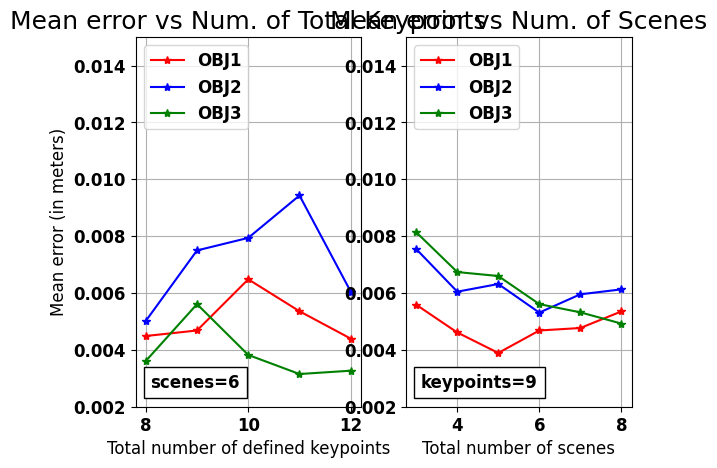

The matplotlib source for this figure:
import matplotlib.pyplot as plt
import matplotlib
import numpy as np
from matplotlib.offsetbox import AnchoredText

font = {'family' : 'normal',
        'weight' : 'bold',
        'size'   : 12}

matplotlib.rc('font', **font)

x = range(8,13)
obj1 = [0.0044867684620639855, 0.004681421636515164, 0.006481791178890382, 0.00535828022399982, 0.0043950500706790565]
obj2 = [0.005016178940944574, 0.00749706780627055, 0.007938456035612777, 0.009430220634205035, 0.006047969165020261]
obj3 = [0.0036087381547738303, 0.005608312487404514, 0.003821127163942744, 0.0031501784995833088, 0.0032669949759357403]

f, ax = plt.subplots(1, 2)

anchored_text = AnchoredText("scenes=6", loc=3)
ax[0].add_artist(anchored_text)
ax[0].plot(x, obj1, 'r-*', label='OBJ1')
ax[0].plot(x, obj2, 'b-*', label='OBJ2')
ax[0].plot(x, obj3, 'g-*', label='OBJ3')
ax[0].set_title('Mean error vs Num. of Total Keypoints', fontsize=18)
ax[0].set(ylabel='Mean error (in meters)', xlabel='Total number of defined keypoints')
ax[0].legend(loc="upper left")
ax[0].grid(True)
ax[0].set_ylim(0.002, 0.015)


x = range(3, 9)
obj1 = [0.005584287740979281, 0.004610972510562129, 0.0038908188134693785, 0.004681421636515164, 0.004768553182583737, 0.00535028530681535]
obj2 = [0.007542314567197702, 0.006046332021161252, 0.006316062567719461, 0.005310572205526536, 0.005953525774769443, 0.00612713523042035]
obj3 = [0.008133007244266195, 0.0067365581413224886, 0.006597133963384009, 0.005608312487404514, 0.005320468594074691, 0.004925485970753426]


anchored_text = AnchoredText("keypoints=9", loc=3)
ax[1].add_artist(anchored_text)
ax[1].plot(x, obj1, 'r-*', label='OBJ1')
ax[1].plot(x, obj2, 'b-*', label='OBJ2')
ax[1].plot(x, obj3, 'g-*', label='OBJ3')
ax[1].set_title('Mean error vs Num. of Scenes', fontsize=18)
ax[1].set(xlabel='Total number of scenes')
ax[1].legend(loc="upper left")
ax[1].grid(True)
ax[1].set_ylim(0.002, 0.015)

plt.show()
